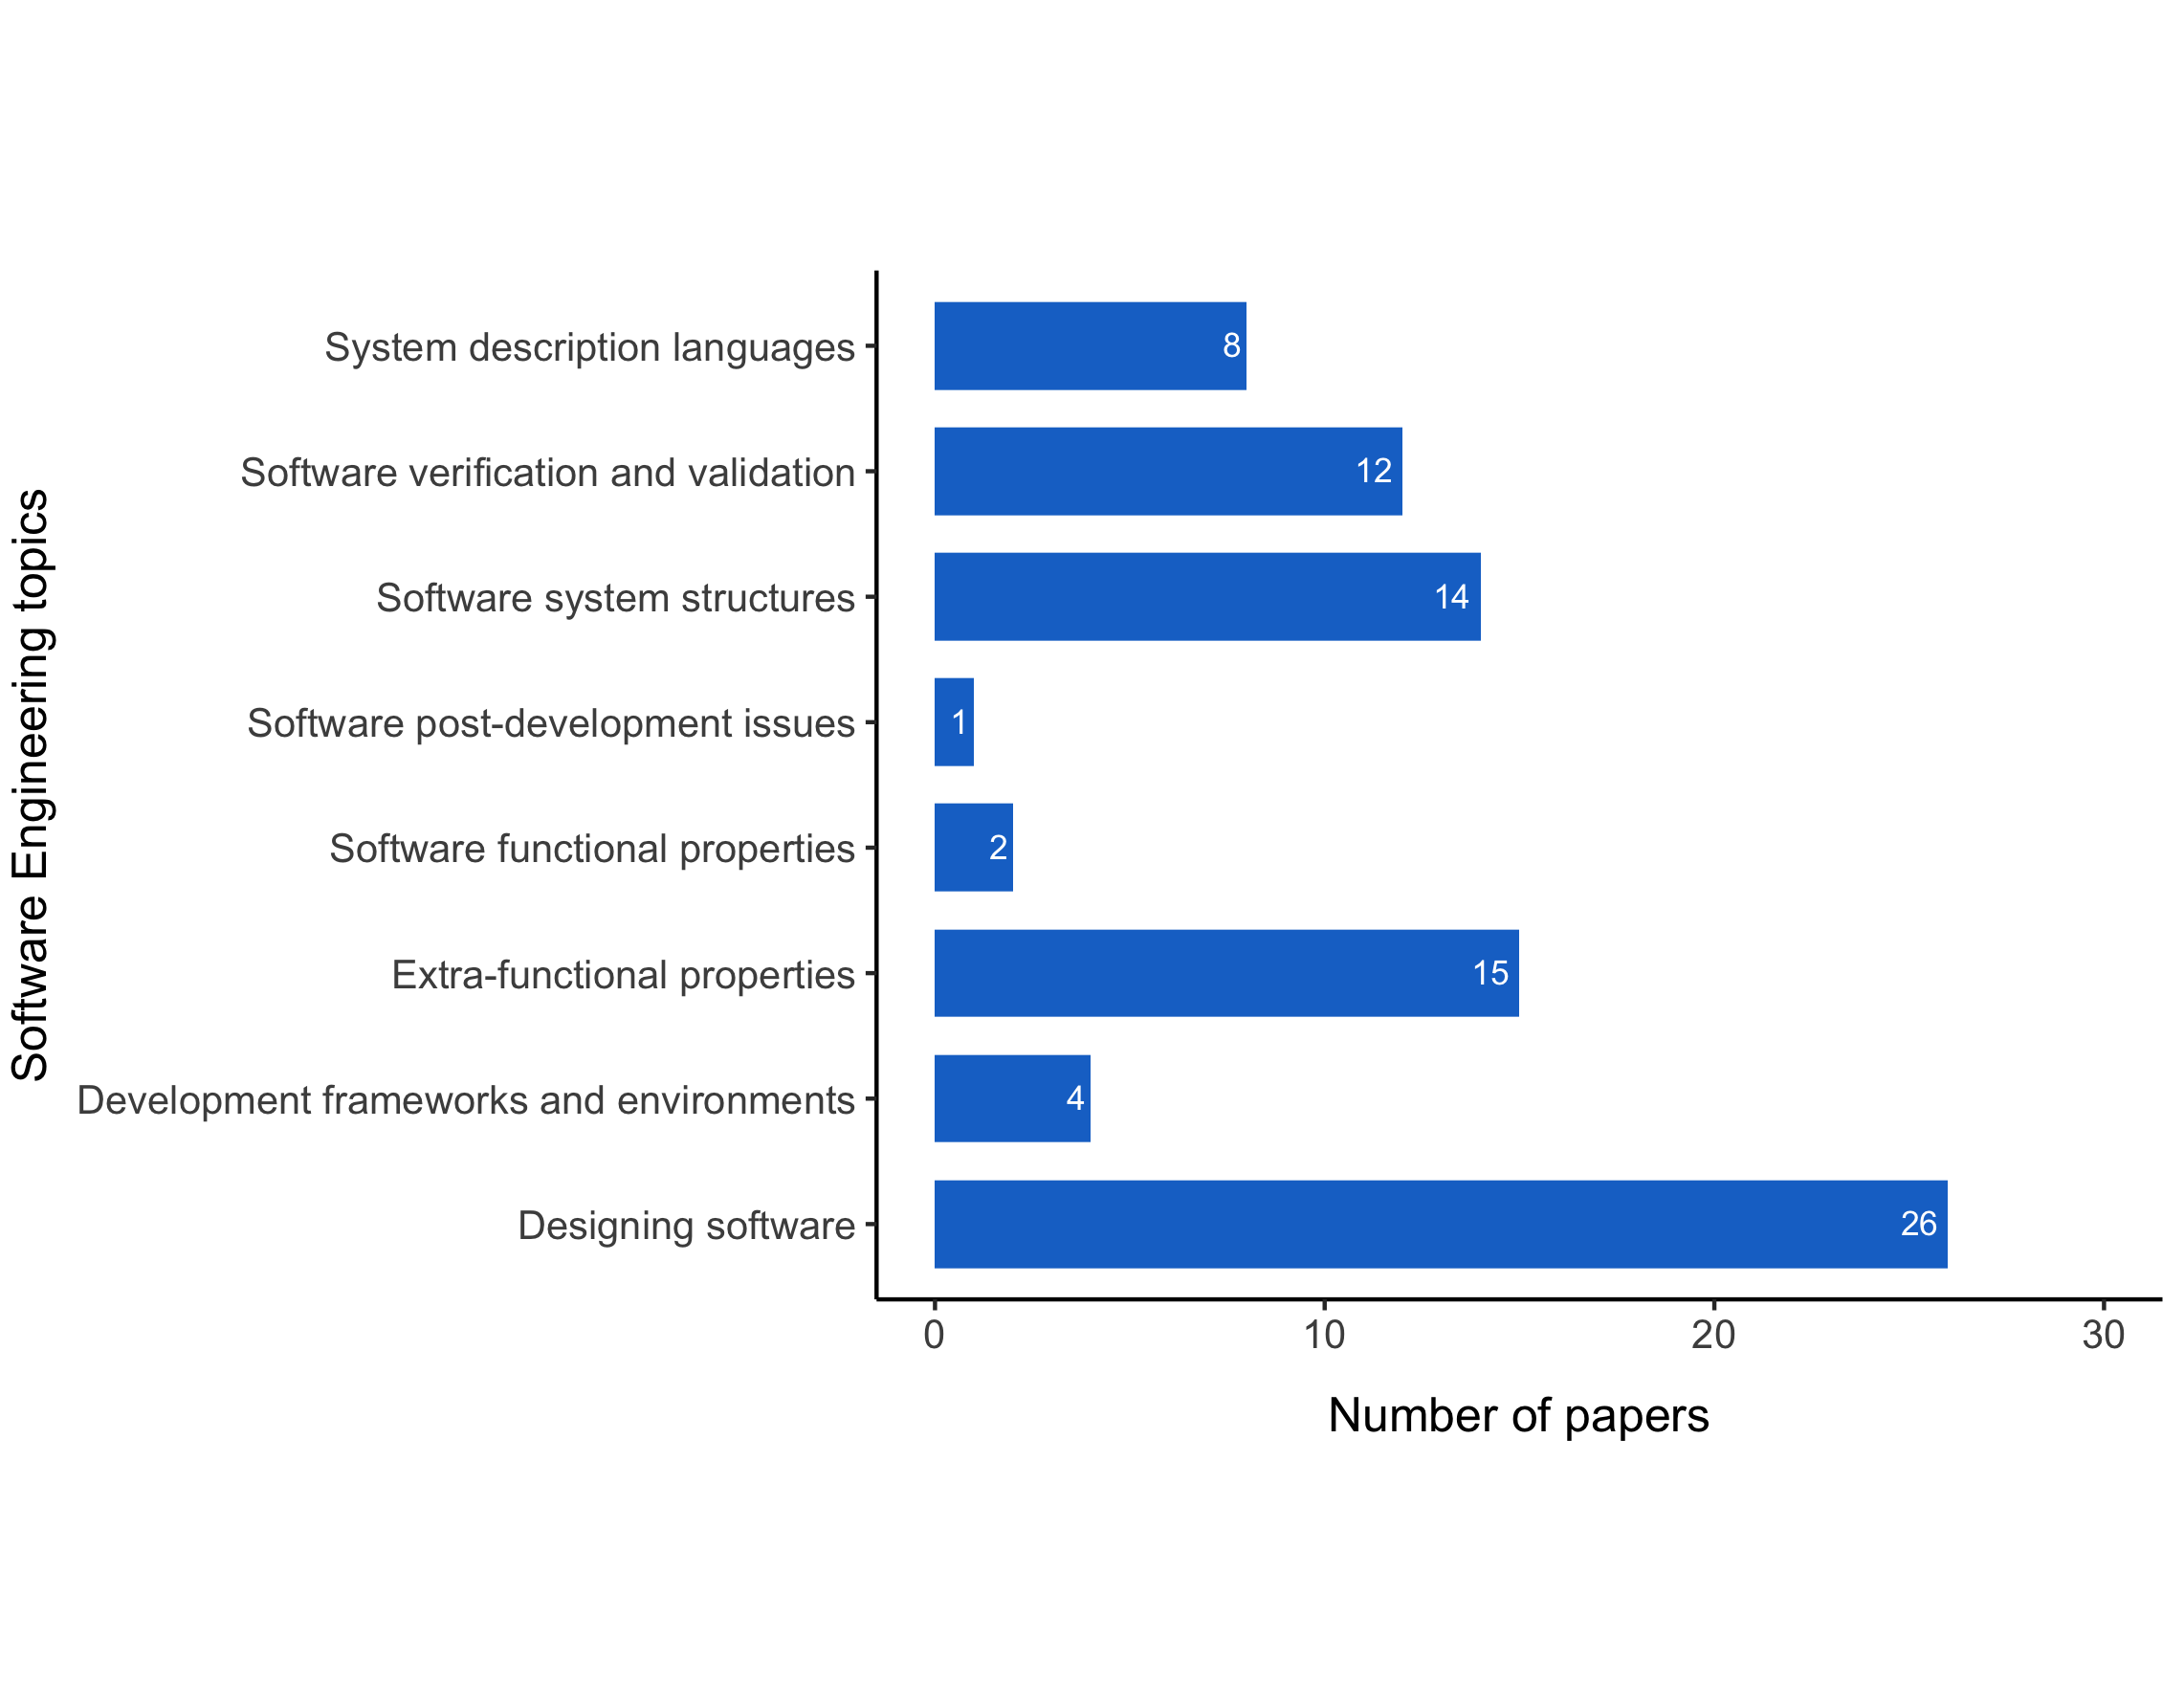

Source code (R):
install.packages(c("ggplot2", "RColorBrewer"))

library(ggplot2)
library(RColorBrewer)

# Dataset
topics <- c("Software system structures", "Software functional properties", "Extra-functional properties", "System description languages", "Development frameworks and environments", "Designing software", "Software verification and validation", "Software post-development issues")
numpapers <- c(14, 2, 15, 8, 4, 26, 12, 1)
data <- data.frame(topics, numpapers)

# Bar chart
barchart <- ggplot(data, aes(x=topics, y=numpapers)) + geom_bar(stat="identity", fill="dodgerblue3", width=0.7) + coord_flip() + geom_text(aes(label=numpapers), color="white", vjust=0.45, size=3.0, hjust=1.25) + labs(x="Software Engineering topics", y="Number of papers") + theme_classic() + theme(axis.title.x=element_text(vjust=-2.0, size=12.0), axis.text.x=element_text(size=10.0), axis.title.y=element_text(vjust=2.0, size=12.0), axis.text.y=element_text(size=10.0), legend.position="none", aspect.ratio=0.8/1) + ylim(0, 30)
barchart

# Save to file
ggsave("plots/se-topics.png", plot=barchart, device="png", dpi="print")